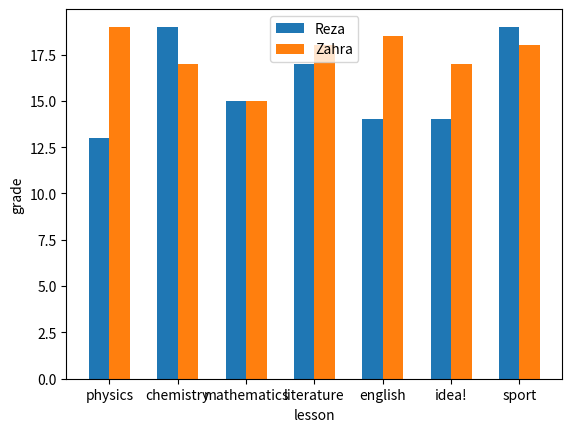

Reproduce this figure in Python.
import matplotlib.pyplot as plt
import numpy as np

x = ['physics','chemistry','mathematics','literature','english','idea!','sport']
y1 = [13,19,15,17,14,14,19]
y2 = [19,17,15,18,18.5,17,18]
x1 = np.arange(len(x))
w = 0.3
plt.bar(x1-w/2,y1,width=w,label='Reza')
plt.bar(x1+w/2,y2,width=w,label='Zahra')
plt.xlabel('lesson')
plt.ylabel('grade')
plt.xticks(x1,x)
plt.legend()
plt.show()